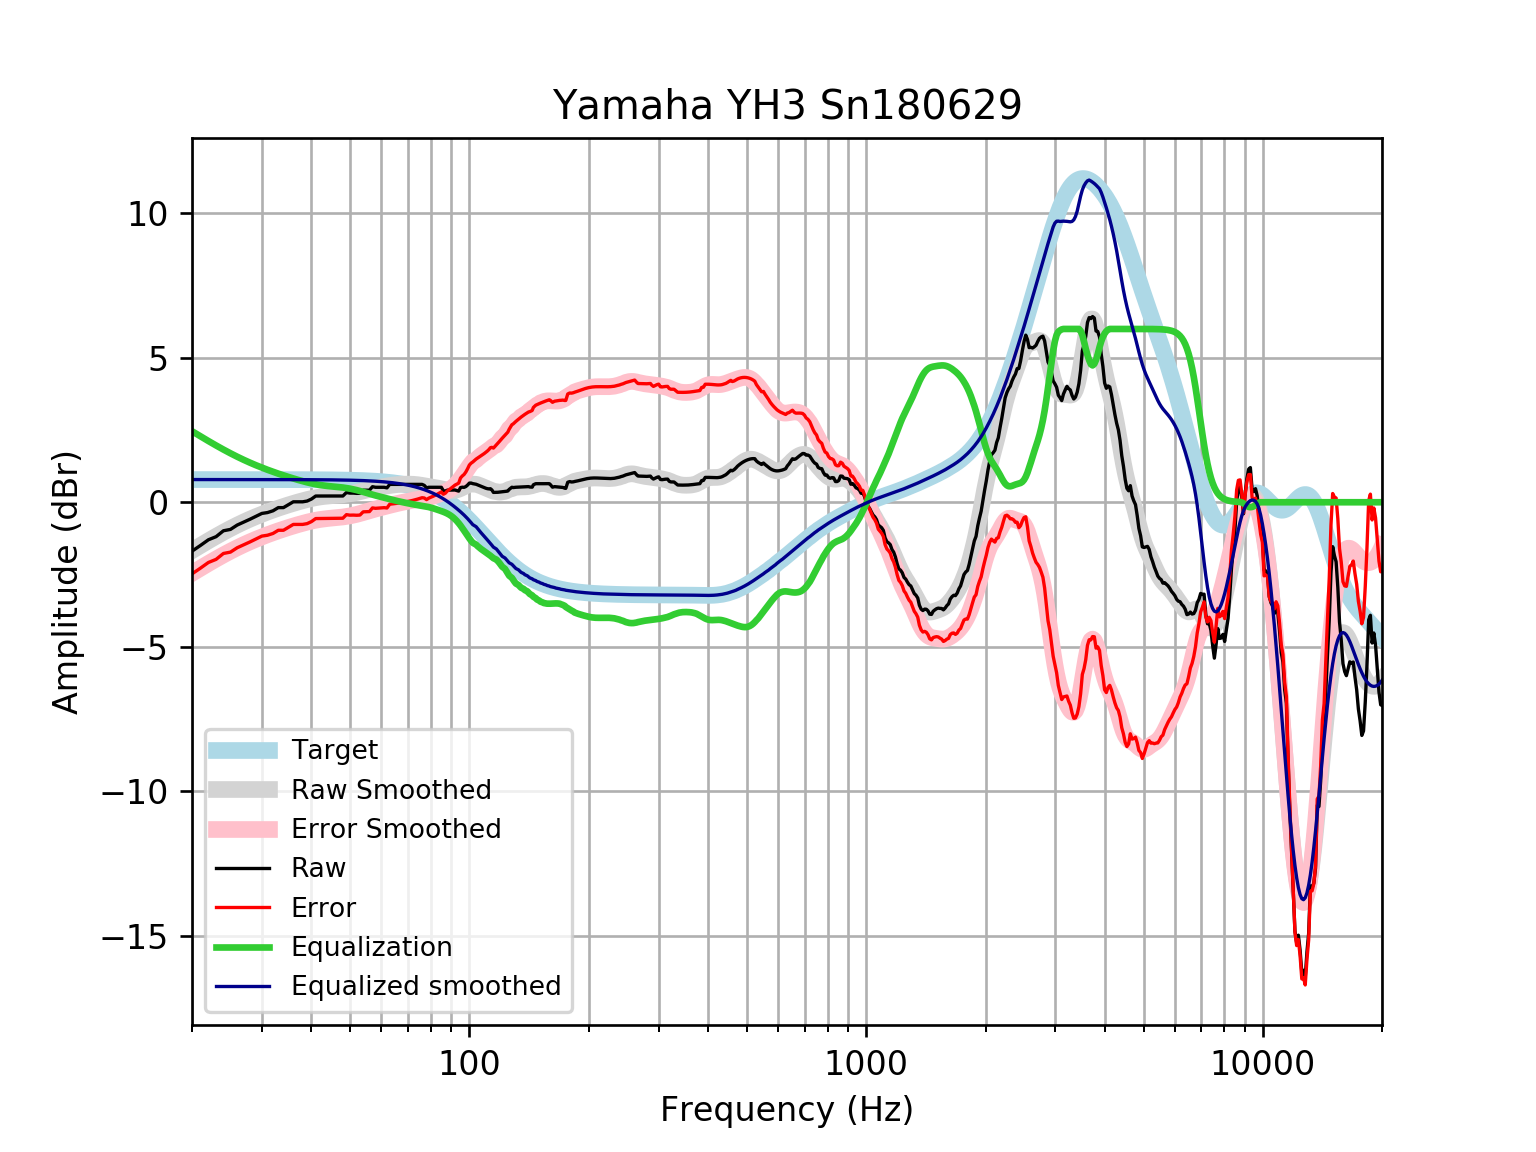

Values plotted in this chart, from the file beside it:
frequency, raw, error, smoothed, error_smoothed, equalization, equalized_raw, equalized_smoothed, target
20, -1.694, -2.48, -1.674, -2.459, 2.459, 0.765, 0.7859, 0.7859
21, -1.496, -2.282, -1.498, -2.284, 2.284, 0.7873, 0.7859, 0.7859
22, -1.299, -2.084, -1.334, -2.119, 2.119, 0.8207, 0.7859, 0.7858
23, -1.192, -1.977, -1.181, -1.966, 1.966, 0.7749, 0.7858, 0.7858
24, -0.9875, -1.773, -1.039, -1.825, 1.825, 0.8372, 0.7858, 0.7858
25, -0.9406, -1.726, -0.9092, -1.695, 1.695, 0.7543, 0.7857, 0.7857
26, -0.7892, -1.575, -0.7907, -1.576, 1.576, 0.7871, 0.7857, 0.7857
27, -0.6886, -1.474, -0.6829, -1.468, 1.468, 0.7798, 0.7856, 0.7856
28, -0.5881, -1.374, -0.5849, -1.37, 1.37, 0.7823, 0.7855, 0.7855
29, -0.4875, -1.273, -0.4955, -1.281, 1.281, 0.7934, 0.7854, 0.7854
30, -0.3869, -1.172, -0.4139, -1.199, 1.199, 0.8122, 0.7852, 0.7852
31, -0.3567, -1.142, -0.3389, -1.124, 1.124, 0.7672, 0.785, 0.785
32, -0.2958, -1.081, -0.2698, -1.055, 1.055, 0.7588, 0.7848, 0.7848
33, -0.1858, -0.9703, -0.2058, -0.9904, 0.9904, 0.8046, 0.7846, 0.7846
34, -0.1858, -0.97, -0.1464, -0.9307, 0.9307, 0.7449, 0.7843, 0.7843
35, -0.08268, -0.8666, -0.09106, -0.875, 0.875, 0.7923, 0.7839, 0.7839
36, 0.01539, -0.7681, -0.03946, -0.823, 0.823, 0.8383, 0.7835, 0.7835
37, 0.01539, -0.7676, 0.008498, -0.7745, 0.7745, 0.7899, 0.783, 0.783
38, 0.01539, -0.767, 0.05265, -0.7298, 0.7298, 0.7452, 0.7824, 0.7824
39, 0.04119, -0.7406, 0.09254, -0.6892, 0.6892, 0.7304, 0.7818, 0.7818
40, 0.1107, -0.6703, 0.1276, -0.6534, 0.6534, 0.764, 0.781, 0.781
41, 0.2152, -0.5649, 0.1573, -0.6228, 0.6228, 0.838, 0.7801, 0.7801
42, 0.2165, -0.5626, 0.1815, -0.5976, 0.5976, 0.8141, 0.7791, 0.7791
43, 0.2165, -0.5614, 0.2005, -0.5774, 0.5774, 0.794, 0.778, 0.7779
44, 0.2165, -0.5601, 0.2151, -0.5615, 0.5615, 0.7781, 0.7766, 0.7766
45, 0.2165, -0.5586, 0.2268, -0.5484, 0.5484, 0.7649, 0.7752, 0.7751
46, 0.2165, -0.5569, 0.237, -0.5365, 0.5365, 0.753, 0.7735, 0.7734
47, 0.2165, -0.555, 0.2475, -0.5241, 0.5241, 0.7406, 0.7715, 0.7715
48, 0.2165, -0.5528, 0.2596, -0.5098, 0.5098, 0.7263, 0.7694, 0.7694
49, 0.3372, -0.4297, 0.2743, -0.4926, 0.4926, 0.8299, 0.767, 0.767
50, 0.3171, -0.4471, 0.2922, -0.472, 0.472, 0.7891, 0.7643, 0.7642
51, 0.3171, -0.4441, 0.3134, -0.4478, 0.4478, 0.7649, 0.7612, 0.7612
52, 0.3077, -0.4501, 0.3376, -0.4203, 0.4203, 0.728, 0.7579, 0.7578
53, 0.3105, -0.4436, 0.364, -0.3901, 0.3901, 0.7006, 0.7541, 0.7541
54, 0.4177, -0.3322, 0.3917, -0.3582, 0.3582, 0.7759, 0.7499, 0.7499
55, 0.4177, -0.3276, 0.4195, -0.3258, 0.3258, 0.7435, 0.7453, 0.7453
56, 0.4177, -0.3225, 0.4462, -0.2939, 0.2939, 0.7116, 0.7402, 0.7401
57, 0.5383, -0.1962, 0.4711, -0.2635, 0.2635, 0.8017, 0.7345, 0.7345
58, 0.5183, -0.21, 0.4936, -0.2347, 0.2347, 0.753, 0.7283, 0.7283
59, 0.5183, -0.2032, 0.5138, -0.2077, 0.2077, 0.726, 0.7215, 0.7215
60, 0.5183, -0.1957, 0.5321, -0.1819, 0.1819, 0.7002, 0.714, 0.714
61, 0.5183, -0.1875, 0.549, -0.1568, 0.1568, 0.6751, 0.7058, 0.7058
62, 0.4982, -0.1987, 0.5648, -0.1321, 0.1321, 0.6303, 0.6969, 0.6969
63, 0.6188, -0.06828, 0.5795, -0.1077, 0.1077, 0.7265, 0.6871, 0.6871
64, 0.6188, -0.05768, 0.5928, -0.08377, 0.08377, 0.7026, 0.6765, 0.6765
65, 0.6188, -0.04616, 0.6042, -0.06082, 0.06082, 0.6797, 0.665, 0.665
66, 0.6188, -0.03368, 0.6134, -0.03918, 0.03918, 0.658, 0.6525, 0.6525
67, 0.6188, -0.02018, 0.6201, -0.01894, 0.01894, 0.6378, 0.639, 0.639
68, 0.6188, -0.005597, 0.6245, 7.033454571341843e-05, -7.033454571341892e-05, 0.6188, 0.6244, 0.6244
69, 0.6188, 0.01013, 0.6269, 0.0182, -0.0182, 0.6006, 0.6087, 0.6087
70, 0.6188, 0.02704, 0.6275, 0.03574, -0.03574, 0.5831, 0.5918, 0.5918
71, 0.6188, 0.04522, 0.6264, 0.05274, -0.05274, 0.5661, 0.5736, 0.5736
72, 0.6188, 0.0647, 0.6231, 0.06899, -0.06899, 0.5499, 0.5541, 0.5541
73, 0.6189, 0.08555, 0.6174, 0.08415, -0.08415, 0.5347, 0.5333, 0.5333
74, 0.6189, 0.1078, 0.609, 0.098, -0.098, 0.5209, 0.511, 0.511
75, 0.6189, 0.1316, 0.598, 0.1107, -0.1107, 0.5082, 0.4873, 0.4873
76, 0.6189, 0.1568, 0.5849, 0.1229, -0.1229, 0.496, 0.462, 0.4621
77, 0.5831, 0.1478, 0.5708, 0.1356, -0.1356, 0.4475, 0.4352, 0.4353
78, 0.4983, 0.0915, 0.5566, 0.1499, -0.1499, 0.3485, 0.4068, 0.4068
79, 0.5182, 0.1414, 0.5433, 0.1666, -0.1666, 0.3516, 0.3767, 0.3768
... 553 more rows
